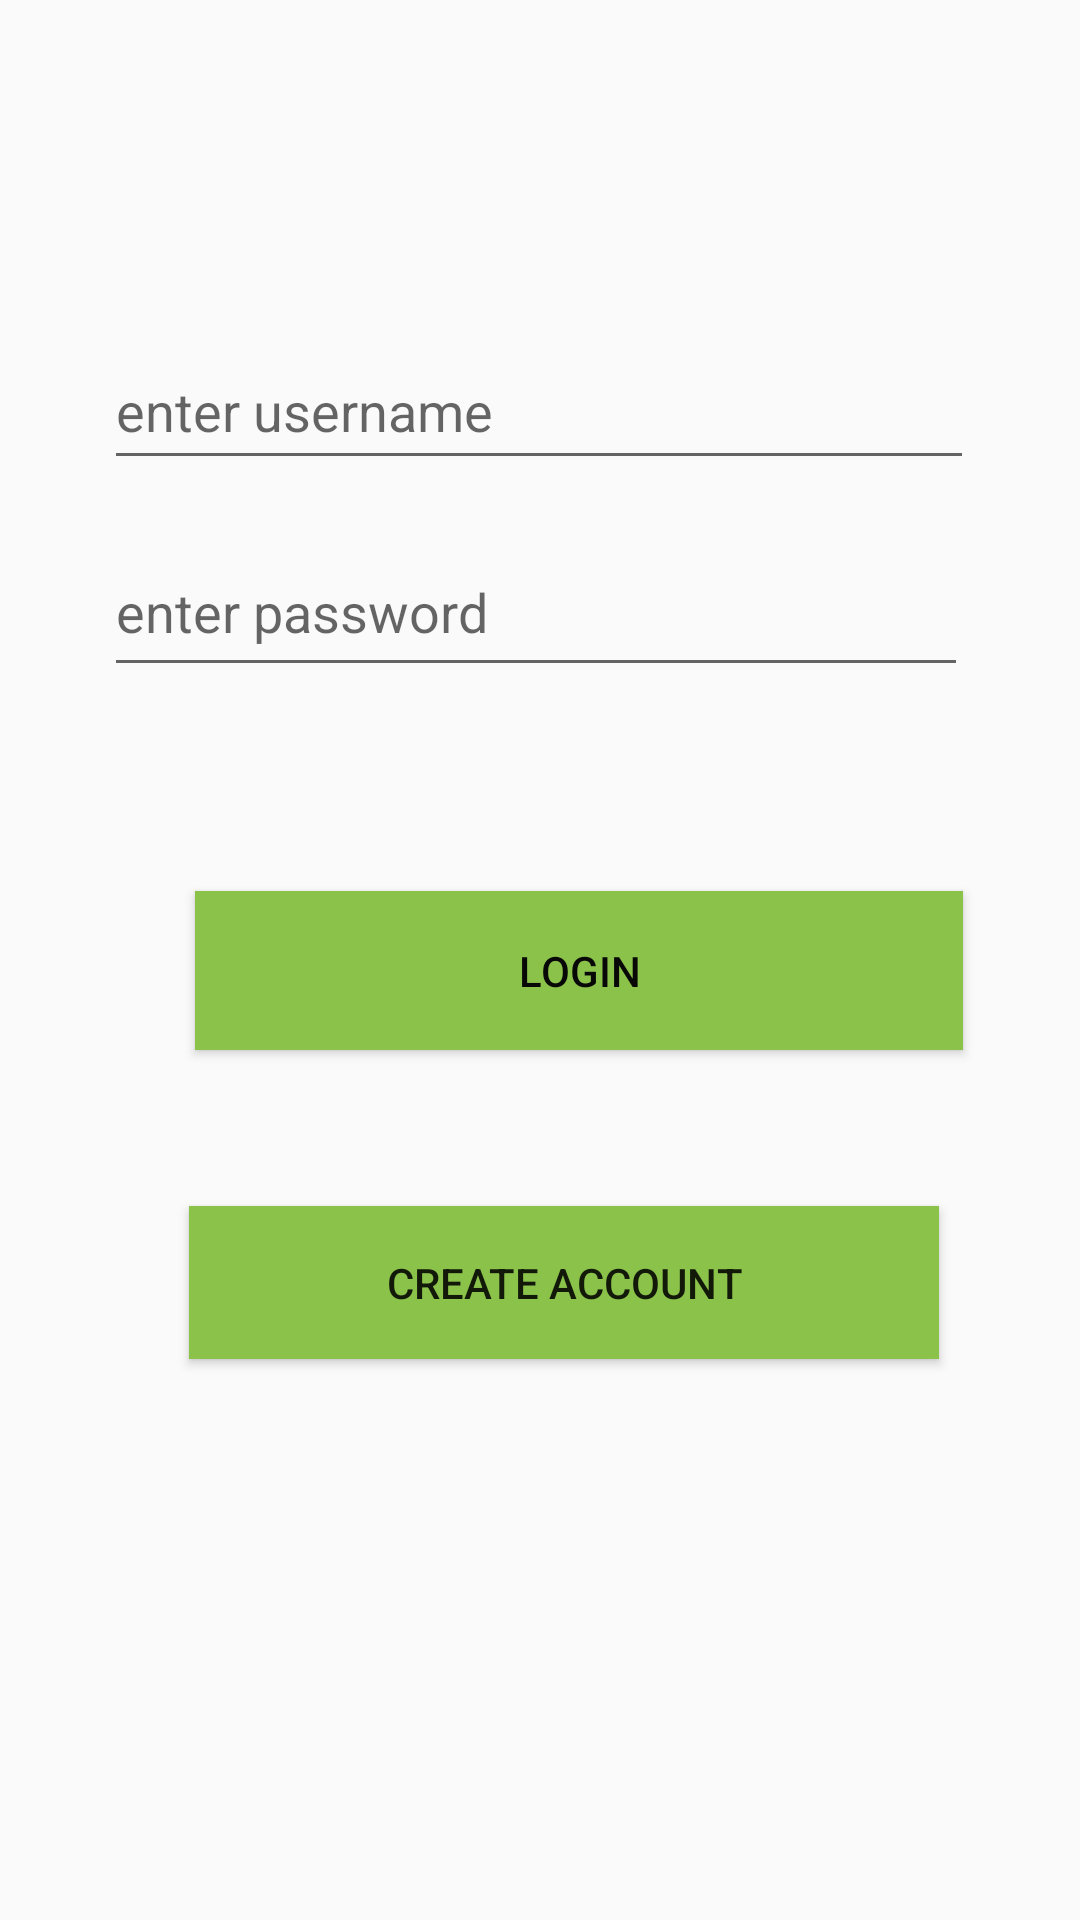

Produce the Android XML layout that renders to this screen, including the resource entries it uses.
<!-- AndroidManifest.xml: application theme Theme.SHMapp -->
<!-- res/layout/activity_ad_login.xml -->
<?xml version="1.0" encoding="utf-8"?>
<androidx.constraintlayout.widget.ConstraintLayout xmlns:android="http://schemas.android.com/apk/res/android"
    xmlns:app="http://schemas.android.com/apk/res-auto"
    xmlns:tools="http://schemas.android.com/tools"
    android:layout_width="match_parent"
    android:layout_height="match_parent"
    tools:context=".AdLogin">

    <EditText
        android:id="@+id/admin_username"
        android:layout_width="290dp"
        android:layout_height="49dp"
        android:layout_marginStart="60dp"
        android:layout_marginTop="111dp"
        android:layout_marginEnd="61dp"
        android:ems="10"
        android:hint="enter username"
        android:inputType="textPersonName"
        app:layout_constraintEnd_toEndOf="parent"
        app:layout_constraintStart_toStartOf="parent"
        app:layout_constraintTop_toTopOf="parent" />

    <EditText
        android:id="@+id/admin_pass"
        android:layout_width="288dp"
        android:layout_height="53dp"
        android:layout_marginTop="16dp"
        android:ems="10"
        android:hint="enter password"
        android:inputType="textPersonName"
        app:layout_constraintEnd_toEndOf="@+id/admin_username"
        app:layout_constraintHorizontal_bias="0.0"
        app:layout_constraintStart_toStartOf="@+id/admin_username"
        app:layout_constraintTop_toBottomOf="@+id/admin_username" />

    <Button
        android:id="@+id/log_btn"
        android:layout_width="256dp"
        android:layout_height="53dp"
        android:layout_marginStart="114dp"
        android:layout_marginTop="68dp"
        android:layout_marginEnd="114dp"
        android:background="#8BC34A"
        android:text="login"
        android:textColor="#080907"
        app:layout_constraintEnd_toEndOf="parent"
        app:layout_constraintHorizontal_bias="0.397"
        app:layout_constraintStart_toStartOf="parent"
        app:layout_constraintTop_toBottomOf="@+id/admin_pass" />

    <Button
        android:id="@+id/admin_acc"
        android:layout_width="250dp"
        android:layout_height="51dp"
        android:layout_marginStart="115dp"
        android:layout_marginTop="52dp"
        android:layout_marginEnd="115dp"
        android:background="#8BC34A"
        android:text="create account"
        app:layout_constraintEnd_toEndOf="parent"
        app:layout_constraintHorizontal_bias="0.434"
        app:layout_constraintStart_toStartOf="parent"
        app:layout_constraintTop_toBottomOf="@+id/log_btn" />
</androidx.constraintlayout.widget.ConstraintLayout>
<!-- resources referenced by this layout -->
<resources>
  <style name="Theme.SHMapp" parent="Theme.AppCompat.Light.NoActionBar">
          
          <item name="colorPrimary">@color/purple_500</item>
          <item name="colorPrimaryVariant">@color/purple_700</item>
          <item name="colorOnPrimary">@color/white</item>
          
          <item name="colorSecondary">@color/teal_200</item>
          <item name="colorSecondaryVariant">@color/teal_700</item>
          <item name="colorOnSecondary">@color/black</item>
          
          <item name="android:statusBarColor">?attr/colorPrimaryVariant</item>
          
      </style>
  <!-- not gathered from this repository: default colours our renderer supplied (Android Studio template values) -->
  <color name="purple_500">#FF6200EE</color>
  <color name="purple_700">#FF3700B3</color>
  <color name="teal_200">#FF03DAC5</color>
  <color name="teal_700">#FF018786</color>
  <color name="black">#FF000000</color>
  <color name="white">#FFFFFFFF</color>
</resources>
